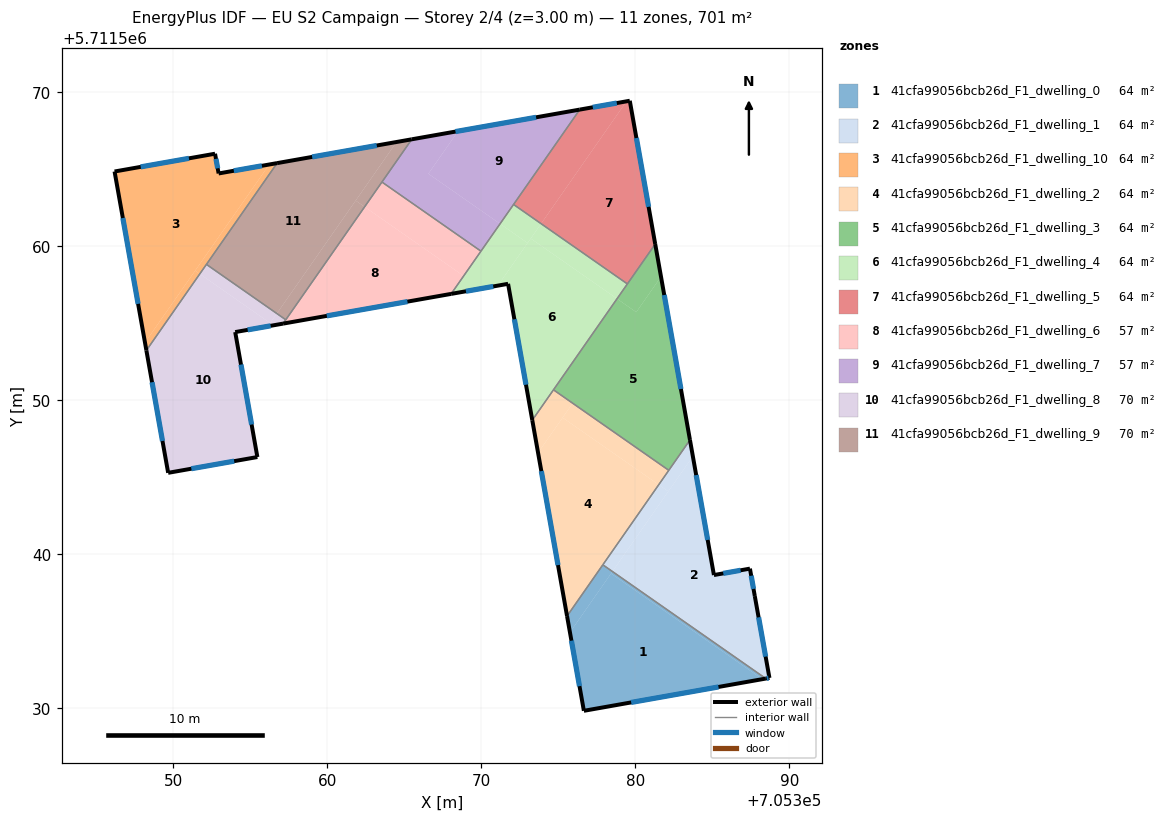
=== STOREY PLAN SPEC (per zone: floor XY polygon, exterior-wall plan segments, windows/doors) ===
zone 1: 41cfa99056bcb26d_F1_dwelling_0  (63.7 m²)
  floor: (705388.47, 5711531.92) (705388.25, 5711531.88) (705378.42, 5711538.74) (705378.51, 5711538.87)
  floor: (705378.51, 5711538.87) (705375.76, 5711534.92) (705375.57, 5711535.98) (705377.89, 5711539.31)
  floor: (705388.25, 5711531.88) (705376.66, 5711529.83) (705375.76, 5711534.92) (705378.42, 5711538.74)
  exterior wall: (705376.66, 5711529.83) – (705388.47, 5711531.92)  [12.0 m]
    window: (705379.73, 5711530.37) – (705385.40, 5711531.38)  [8.3 m²]
  exterior wall: (705375.57, 5711535.98) – (705376.66, 5711529.83)  [6.3 m]
    window: (705375.85, 5711534.38) – (705376.37, 5711531.43)  [4.3 m²]
  interior walls: 2
zone 2: 41cfa99056bcb26d_F1_dwelling_1  (63.7 m²)
  floor: (705383.74, 5711546.36) (705385.10, 5711538.64) (705387.44, 5711539.06) (705387.76, 5711537.28) (705388.71, 5711531.96) (705388.47, 5711531.92) (705378.51, 5711538.87)
  floor: (705382.14, 5711544.07) (705378.51, 5711538.87) (705377.89, 5711539.31) (705381.52, 5711544.51)
  floor: (705383.55, 5711547.42) (705383.74, 5711546.36) (705382.14, 5711544.07) (705381.52, 5711544.51)
  exterior wall: (705387.44, 5711539.06) – (705385.10, 5711538.64)  [2.4 m]
    window: (705386.84, 5711538.95) – (705385.71, 5711538.75)  [1.6 m²]
  exterior wall: (705387.76, 5711537.28) – (705387.44, 5711539.06)  [1.8 m]
    window: (705387.68, 5711537.74) – (705387.53, 5711538.60)  [1.2 m²]
  exterior wall: (705388.71, 5711531.96) – (705387.76, 5711537.28)  [5.4 m]
    window: (705388.46, 5711533.34) – (705388.01, 5711535.90)  [3.7 m²]
  exterior wall: (705388.47, 5711531.92) – (705388.71, 5711531.96)  [0.2 m]
    window: (705388.54, 5711531.93) – (705388.65, 5711531.95)  [0.2 m²]
  exterior wall: (705385.10, 5711538.64) – (705383.55, 5711547.42)  [8.9 m]
    window: (705384.70, 5711540.92) – (705383.95, 5711545.13)  [6.2 m²]
  interior walls: 3
zone 3: 41cfa99056bcb26d_F1_dwelling_10  (63.7 m²)
  floor: (705356.22, 5711565.31) (705348.15, 5711553.74) (705346.18, 5711564.85) (705352.70, 5711566.01) (705352.94, 5711564.72)
  floor: (705351.71, 5711558.20) (705348.24, 5711553.23) (705348.15, 5711553.74) (705351.41, 5711558.41)
  floor: (705356.74, 5711565.40) (705351.71, 5711558.20) (705351.41, 5711558.41) (705356.22, 5711565.31)
  exterior wall: (705346.18, 5711564.85) – (705348.24, 5711553.23)  [11.8 m]
    window: (705346.72, 5711561.83) – (705347.71, 5711556.25)  [8.2 m²]
  exterior wall: (705352.70, 5711566.01) – (705346.18, 5711564.85)  [6.6 m]
    window: (705351.01, 5711565.71) – (705347.88, 5711565.15)  [4.6 m²]
  exterior wall: (705352.94, 5711564.72) – (705352.70, 5711566.01)  [1.3 m]
    window: (705352.88, 5711565.06) – (705352.76, 5711565.67)  [0.9 m²]
  exterior wall: (705356.74, 5711565.40) – (705352.94, 5711564.72)  [3.9 m]
    window: (705355.75, 5711565.22) – (705353.92, 5711564.90)  [2.7 m²]
  interior walls: 2
zone 4: 41cfa99056bcb26d_F1_dwelling_2  (63.7 m²)
  floor: (705381.52, 5711544.51) (705375.57, 5711535.98) (705373.68, 5711546.58) (705375.28, 5711548.87)
  floor: (705382.17, 5711545.45) (705381.52, 5711544.51) (705375.28, 5711548.87) (705375.93, 5711549.80)
  floor: (705375.93, 5711549.80) (705373.68, 5711546.58) (705373.31, 5711548.70) (705374.69, 5711550.67)
  exterior wall: (705373.31, 5711548.70) – (705375.57, 5711535.98)  [12.9 m]
    window: (705373.90, 5711545.39) – (705374.98, 5711539.29)  [8.9 m²]
  interior walls: 4
zone 5: 41cfa99056bcb26d_F1_dwelling_3  (63.7 m²)
  floor: (705381.29, 5711560.14) (705381.67, 5711558.02) (705380.06, 5711555.72) (705378.81, 5711556.59)
  floor: (705381.67, 5711558.02) (705383.55, 5711547.42) (705382.17, 5711545.45) (705374.69, 5711550.67) (705378.81, 5711556.59) (705380.06, 5711555.72)
  exterior wall: (705383.55, 5711547.42) – (705381.29, 5711560.14)  [12.9 m]
    window: (705382.96, 5711550.72) – (705381.88, 5711556.83)  [8.9 m²]
  interior walls: 4
zone 6: 41cfa99056bcb26d_F1_dwelling_4  (63.7 m²)
  floor: (705378.81, 5711556.59) (705373.31, 5711548.70) (705371.74, 5711557.56) (705371.07, 5711557.44) (705373.21, 5711560.50)
  floor: (705379.48, 5711557.55) (705378.81, 5711556.59) (705373.21, 5711560.50) (705373.88, 5711561.46)
  floor: (705373.88, 5711561.46) (705373.01, 5711560.21) (705371.22, 5711561.46) (705372.09, 5711562.71)
  floor: (705373.01, 5711560.21) (705371.07, 5711557.44) (705371.74, 5711557.56) (705368.04, 5711556.90) (705371.22, 5711561.46)
  exterior wall: (705368.04, 5711556.90) – (705371.74, 5711557.56)  [3.8 m]
    window: (705369.00, 5711557.07) – (705370.77, 5711557.39)  [2.6 m²]
  exterior wall: (705371.74, 5711557.56) – (705373.31, 5711548.70)  [9.0 m]
    window: (705372.14, 5711555.25) – (705372.90, 5711551.00)  [6.2 m²]
  interior walls: 5
zone 7: 41cfa99056bcb26d_F1_dwelling_5  (63.7 m²)
  floor: (705379.64, 5711569.45) (705381.29, 5711560.14) (705379.48, 5711557.55) (705373.88, 5711561.46) (705379.43, 5711569.41)
  floor: (705379.43, 5711569.41) (705373.88, 5711561.46) (705372.09, 5711562.71) (705376.39, 5711568.87)
  exterior wall: (705379.64, 5711569.45) – (705376.39, 5711568.87)  [3.3 m]
    window: (705378.80, 5711569.30) – (705377.24, 5711569.02)  [2.3 m²]
  exterior wall: (705381.29, 5711560.14) – (705379.64, 5711569.45)  [9.5 m]
    window: (705380.86, 5711562.56) – (705380.07, 5711567.03)  [6.5 m²]
  interior walls: 3
zone 8: 41cfa99056bcb26d_F1_dwelling_6  (57.2 m²)
  floor: (705368.85, 5711558.07) (705368.04, 5711556.90) (705357.13, 5711554.97) (705362.42, 5711562.56)
  floor: (705369.97, 5711559.68) (705368.85, 5711558.07) (705362.42, 5711562.56) (705363.54, 5711564.17)
  exterior wall: (705357.12, 5711554.97) – (705368.04, 5711556.90)  [11.1 m]
    window: (705359.96, 5711555.47) – (705365.20, 5711556.40)  [7.7 m²]
  interior walls: 4
zone 9: 41cfa99056bcb26d_F1_dwelling_7  (57.2 m²)
  floor: (705376.39, 5711568.87) (705371.22, 5711561.46) (705366.56, 5711564.71) (705368.49, 5711567.48)
  floor: (705368.49, 5711567.48) (705366.56, 5711564.71) (705371.22, 5711561.46) (705369.97, 5711559.68) (705363.54, 5711564.17) (705365.48, 5711566.94)
  exterior wall: (705376.39, 5711568.87) – (705365.48, 5711566.94)  [11.1 m]
    window: (705373.56, 5711568.37) – (705368.32, 5711567.44)  [7.7 m²]
  interior walls: 4
zone 10: 41cfa99056bcb26d_F1_dwelling_8  (70.1 m²)
  floor: (705356.29, 5711555.01) (705356.14, 5711554.80) (705354.01, 5711554.42) (705355.45, 5711546.31) (705349.66, 5711545.28) (705348.24, 5711553.23) (705351.71, 5711558.20)
  floor: (705356.72, 5711555.63) (705356.29, 5711555.01) (705351.71, 5711558.20) (705352.15, 5711558.82)
  floor: (705357.30, 5711555.22) (705357.13, 5711554.97) (705356.14, 5711554.80) (705356.72, 5711555.63)
  exterior wall: (705349.66, 5711545.28) – (705355.45, 5711546.31)  [5.9 m]
    window: (705351.17, 5711545.55) – (705353.95, 5711546.04)  [4.1 m²]
  exterior wall: (705348.24, 5711553.23) – (705349.66, 5711545.28)  [8.1 m]
    window: (705348.61, 5711551.17) – (705349.29, 5711547.35)  [5.6 m²]
  exterior wall: (705354.01, 5711554.42) – (705357.12, 5711554.97)  [3.2 m]
    window: (705354.82, 5711554.57) – (705356.32, 5711554.83)  [2.2 m²]
  exterior wall: (705355.45, 5711546.31) – (705354.01, 5711554.42)  [8.2 m]
    window: (705355.08, 5711548.42) – (705354.39, 5711552.31)  [5.7 m²]
  interior walls: 3
zone 11: 41cfa99056bcb26d_F1_dwelling_9  (70.1 m²)
  floor: (705364.49, 5711566.77) (705356.72, 5711555.63) (705352.15, 5711558.82) (705356.74, 5711565.40)
  floor: (705362.42, 5711562.56) (705357.30, 5711555.22) (705356.72, 5711555.63) (705361.84, 5711562.96)
  floor: (705365.48, 5711566.94) (705362.42, 5711562.56) (705361.84, 5711562.96) (705364.49, 5711566.77)
  exterior wall: (705365.48, 5711566.94) – (705356.74, 5711565.40)  [8.9 m]
    window: (705363.21, 5711566.54) – (705359.01, 5711565.80)  [6.1 m²]
  interior walls: 4

=== DERIVED (storey summary) ===
Building: EU S2 Campaign
Storey: 2 of 4  (floor level z = 3.00 m)
Storey gross floor area: 700.6 m²
Zones on this storey: 11
  - 41cfa99056bcb26d_F1_dwelling_0: floor 63.7 m²; exterior wall 18.2 m (54.7 m²); 2 window(s) 12.6 m²; WWR 23.0%
  - 41cfa99056bcb26d_F1_dwelling_1: floor 63.7 m²; exterior wall 18.7 m (56.2 m²); 5 window(s) 12.9 m²; WWR 23.0%
  - 41cfa99056bcb26d_F1_dwelling_10: floor 63.7 m²; exterior wall 23.6 m (70.8 m²); 4 window(s) 16.3 m²; WWR 23.0%
  - 41cfa99056bcb26d_F1_dwelling_2: floor 63.7 m²; exterior wall 12.9 m (38.8 m²); 1 window(s) 8.9 m²; WWR 23.0%
  - 41cfa99056bcb26d_F1_dwelling_3: floor 63.7 m²; exterior wall 12.9 m (38.8 m²); 1 window(s) 8.9 m²; WWR 23.0%
  - 41cfa99056bcb26d_F1_dwelling_4: floor 63.7 m²; exterior wall 12.7 m (38.2 m²); 2 window(s) 8.8 m²; WWR 23.0%
  - 41cfa99056bcb26d_F1_dwelling_5: floor 63.7 m²; exterior wall 12.8 m (38.3 m²); 2 window(s) 8.8 m²; WWR 23.0%
  - 41cfa99056bcb26d_F1_dwelling_6: floor 57.2 m²; exterior wall 11.1 m (33.2 m²); 1 window(s) 7.7 m²; WWR 23.0%
  - 41cfa99056bcb26d_F1_dwelling_7: floor 57.2 m²; exterior wall 11.1 m (33.2 m²); 1 window(s) 7.7 m²; WWR 23.0%
  - 41cfa99056bcb26d_F1_dwelling_8: floor 70.1 m²; exterior wall 25.4 m (76.1 m²); 4 window(s) 17.5 m²; WWR 23.0%
  - 41cfa99056bcb26d_F1_dwelling_9: floor 70.1 m²; exterior wall 8.9 m (26.6 m²); 1 window(s) 6.1 m²; WWR 23.0%
Zone adjacency (shared interzone walls):
  - 41cfa99056bcb26d_F1_dwelling_0 ↔ 41cfa99056bcb26d_F1_dwelling_1
  - 41cfa99056bcb26d_F1_dwelling_0 ↔ 41cfa99056bcb26d_F1_dwelling_2
  - 41cfa99056bcb26d_F1_dwelling_1 ↔ 41cfa99056bcb26d_F1_dwelling_2
  - 41cfa99056bcb26d_F1_dwelling_1 ↔ 41cfa99056bcb26d_F1_dwelling_3
  - 41cfa99056bcb26d_F1_dwelling_10 ↔ 41cfa99056bcb26d_F1_dwelling_8
  - 41cfa99056bcb26d_F1_dwelling_10 ↔ 41cfa99056bcb26d_F1_dwelling_9
  - 41cfa99056bcb26d_F1_dwelling_2 ↔ 41cfa99056bcb26d_F1_dwelling_3
  - 41cfa99056bcb26d_F1_dwelling_2 ↔ 41cfa99056bcb26d_F1_dwelling_4
  - 41cfa99056bcb26d_F1_dwelling_3 ↔ 41cfa99056bcb26d_F1_dwelling_4
  - 41cfa99056bcb26d_F1_dwelling_3 ↔ 41cfa99056bcb26d_F1_dwelling_5
  - 41cfa99056bcb26d_F1_dwelling_4 ↔ 41cfa99056bcb26d_F1_dwelling_5
  - 41cfa99056bcb26d_F1_dwelling_4 ↔ 41cfa99056bcb26d_F1_dwelling_6
  - 41cfa99056bcb26d_F1_dwelling_4 ↔ 41cfa99056bcb26d_F1_dwelling_7
  - 41cfa99056bcb26d_F1_dwelling_5 ↔ 41cfa99056bcb26d_F1_dwelling_7
  - 41cfa99056bcb26d_F1_dwelling_6 ↔ 41cfa99056bcb26d_F1_dwelling_7
  - 41cfa99056bcb26d_F1_dwelling_6 ↔ 41cfa99056bcb26d_F1_dwelling_8
  - 41cfa99056bcb26d_F1_dwelling_6 ↔ 41cfa99056bcb26d_F1_dwelling_9
  - 41cfa99056bcb26d_F1_dwelling_7 ↔ 41cfa99056bcb26d_F1_dwelling_9
  - 41cfa99056bcb26d_F1_dwelling_8 ↔ 41cfa99056bcb26d_F1_dwelling_9